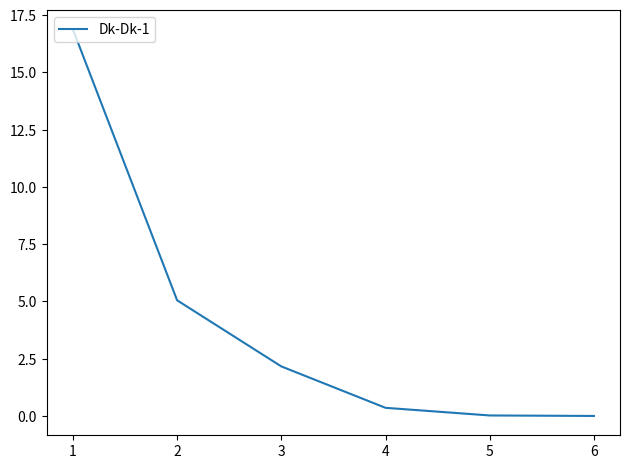

Generate this figure with matplotlib:
from matplotlib import pyplot as plt
x = [1, 2, 3, 4, 5, 6]


Dk = [28.12158166796831, 23.071457086035398, 20.908235751433086,
      20.553434187943733,  20.531886612497512, 20.531689232720325]


Dk_minusOne = [45, 28.12158166796831, 23.071457086035398, 20.908235751433086,
               20.553434187943733,  20.531886612497512]


Error = []

for n in range(len(x)):
    Error.append(abs(Dk[n] - Dk_minusOne[n]))
    print(Error)


plt.plot(x, Error, label="Dk-Dk-1")


plt.legend(loc='upper left')

plt.tight_layout()


plt.show()
